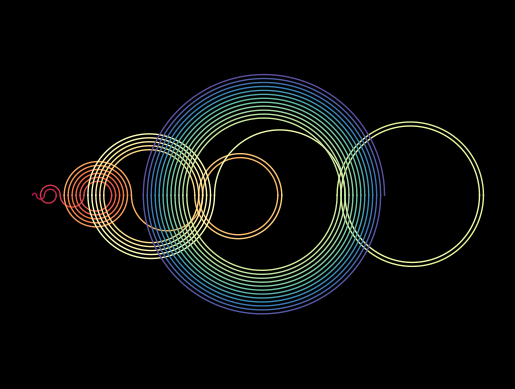

Reproduce this figure in Python.
import numpy as np
import matplotlib.pyplot as plt

# Equal aspect ratio Figure with black background and no axes.
fig, ax = plt.subplots(facecolor='k')
ax.axis('equal')
ax.axis('off')

# Colour the lines sequentially from a Matplotlib colormap.
cm = plt.cm.get_cmap('Spectral')

def add_to_plot(lasta, a, n):
    """Add a semi-circular arc from a to lasta.

    Arcs alternate to be above and below the x-axis according to whether
    n is even or odd.

    """

    # Arc centre and radius.
    c, r = (a + lasta) / 2, abs(a - lasta) / 2
    x = np.linspace(-r, r, 1000)
    y = np.sqrt(r**2 - x**2) * (-1)**n
    color = cm(n/max_terms)
    ax.plot(x+c, y, c=color, lw=1)

# Keep track of which numbers have been "visited" in this set.
seen = set()
n = a = 0
lasta = None
max_terms = 62 #60
while n < max_terms:
    lasta = a
    if (b := a - n) > 0 and b not in seen:
        a = b
    else:
        a = a + n
    seen.add(a)
    n += 1
    print(a)
    add_to_plot(lasta, a, n)

plt.show()

def add_to_plot(lasta, a, n):
    c = (a + lasta) / 2
    r = abs(a - lasta) / 2
    x = np.linspace(-r, r, 1000)
    y = np.sqrt(r**2 - x**2) * (-1)**n
    color = cm(n/max_terms)
    X = x+c
    f = np.sqrt(2)
    ax.plot((X-y)*f, (X+y)*f, c=color, lw=1)